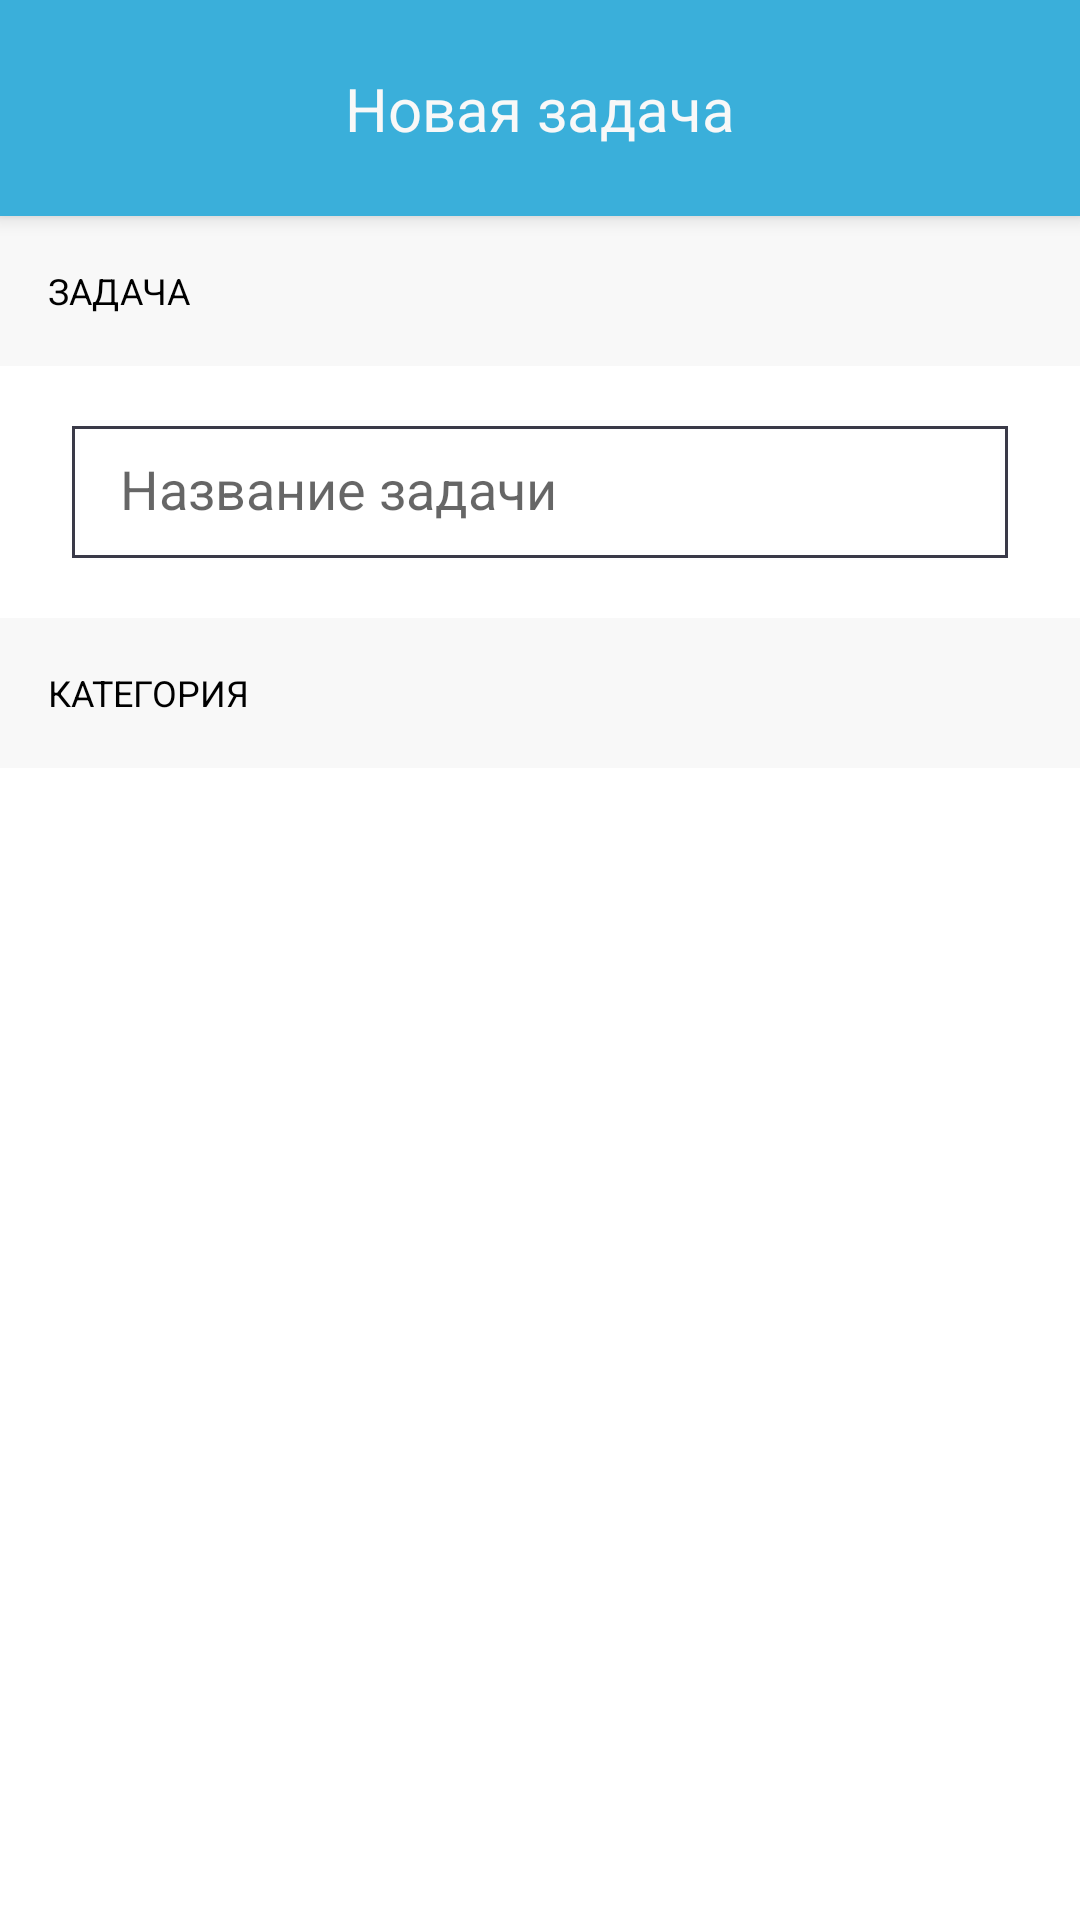

Reconstruct the res/layout file that produces this screen, plus the resources it refers to.
<!-- AndroidManifest.xml: application theme AppTheme.NoActionBar -->
<!-- res/layout/activity_add_todo.xml -->
<?xml version="1.0" encoding="utf-8"?>
<android.support.design.widget.CoordinatorLayout xmlns:android="http://schemas.android.com/apk/res/android"
    xmlns:app="http://schemas.android.com/apk/res-auto"
    xmlns:tools="http://schemas.android.com/tools"
    android:layout_width="match_parent"
    android:layout_height="match_parent"
    android:background="@color/systemWhiteColor"
    tools:ignore="MissingPrefix">

    <android.support.design.widget.AppBarLayout
        android:id="@+id/appbar"
        android:layout_width="match_parent"
        android:layout_height="@dimen/action_bar_size">

        <android.support.constraint.ConstraintLayout
            android:layout_width="match_parent"
            android:layout_height="match_parent"
            android:layout_weight="1">

            <TextView
                android:id="@+id/textView"
                android:layout_width="wrap_content"
                android:layout_height="wrap_content"
                android:layout_marginStart="8dp"
                android:layout_marginTop="8dp"
                android:layout_marginEnd="8dp"
                android:layout_marginBottom="8dp"
                android:layout_weight="1"
                android:gravity="center"
                android:text="@string/caption_add_todo"
                android:textColor="@color/backgroundColor"
                android:textSize="20sp"
                app:layout_constraintBottom_toBottomOf="parent"
                app:layout_constraintEnd_toEndOf="parent"
                app:layout_constraintStart_toStartOf="parent"
                app:layout_constraintTop_toTopOf="parent" />

            <ImageButton
                android:id="@+id/button_cancel"
                android:layout_width="60dp"
                android:layout_height="0dp"
                android:background="@android:color/transparent"
                android:src="@drawable/back_icon"
                app:layout_constraintBottom_toBottomOf="parent"
                app:layout_constraintStart_toStartOf="parent"
                app:layout_constraintTop_toTopOf="parent"
                app:layout_constraintVertical_bias="0.0" />

            <ImageButton
                android:id="@+id/button_ok"
                style="@style/Widget.AppCompat.ImageButton"
                android:layout_width="52dp"
                android:layout_height="0dp"
                android:background="@android:color/transparent"
                android:src="@drawable/done"
                app:layout_constraintBottom_toBottomOf="parent"
                app:layout_constraintEnd_toEndOf="parent"
                app:layout_constraintTop_toTopOf="parent" />

        </android.support.constraint.ConstraintLayout>

    </android.support.design.widget.AppBarLayout>

    <LinearLayout
        android:layout_width="match_parent"
        android:layout_height="match_parent"
        android:layout_marginTop="@dimen/action_bar_size"
        android:orientation="vertical">

        <TextView
            android:id="@+id/textView3"
            fontPath="fonts/OpenSans-Semibold.ttf"
            android:layout_width="match_parent"
            android:layout_height="50dp"
            android:background="@color/backgroundColor"
            android:gravity="center_vertical"
            android:paddingStart="16dp"
            android:paddingEnd="16dp"
            android:text="@string/task_label"
            android:textAllCaps="true"
            android:textColor="@color/systemBlackColor"
            android:textSize="12sp" />

        <EditText
            android:id="@+id/textinput_todo"
            style="@style/Widget.AppCompat.EditText"
            android:layout_width="match_parent"
            android:background="@drawable/edittext_border"
            android:layout_height="44dp"
            android:layout_marginTop="20dp"
            android:layout_marginLeft="24dp"
            android:layout_marginRight="24dp"
            android:layout_marginBottom="20dp"
            android:gravity="start|center_vertical"
            android:hint="@string/placeholder_todo_name"
            android:includeFontPadding="false"
            android:inputType="text"
            android:outlineProvider="paddedBounds"
            android:paddingLeft="16dp" />

        <TextView
            android:id="@+id/textView5"
            fontPath="fonts/OpenSans-Semibold.ttf"
            android:layout_width="match_parent"
            android:layout_height="50dp"
            android:background="@color/backgroundColor"
            android:gravity="center_vertical"
            android:paddingStart="16dp"
            android:paddingEnd="16dp"
            android:text="@string/placeholder_todo"
            android:textAllCaps="true"
            android:textColor="@color/systemBlackColor"
            android:textSize="12sp" />

        <ListView
            android:id="@+id/list_projects"
            android:layout_width="match_parent"
            android:layout_height="wrap_content"
            android:addStatesFromChildren="true"
            android:background="@android:color/transparent"
            android:baselineAligned="false"
            android:choiceMode="singleChoice"
            android:clickable="true"
            android:dividerHeight="0dp"
            android:drawSelectorOnTop="false"
            android:listSelector="@android:color/transparent"
            android:outlineProvider="none"
            android:saveEnabled="true" />

    </LinearLayout>

</android.support.design.widget.CoordinatorLayout>
<!-- resources referenced by this layout -->
<resources>
  <color name="backgroundColor">#f8f8f8</color>
  <color name="systemBlackColor">#000000</color>
  <color name="systemWhiteColor">#ffffff</color>
  <dimen name="action_bar_size">72dp</dimen>
  <!-- drawable edittext_border (drawable) -->
  <shape xmlns:android="http://schemas.android.com/apk/res/android">
      <stroke
          android:width="1dp"
          android:color="@color/colorPrimaryDark" />
  </shape>
  <string name="caption_add_todo">Новая задача</string>
  <string name="placeholder_todo">Категория</string>
  <string name="placeholder_todo_name">Название задачи</string>
  <string name="task_label">Задача</string>
  <style name="AppTheme.NoActionBar">
          <item name="windowActionBar">false</item>
          <item name="windowNoTitle">true</item>
      </style>
  <color name="colorPrimaryDark">#3a3a48</color>
</resources>
